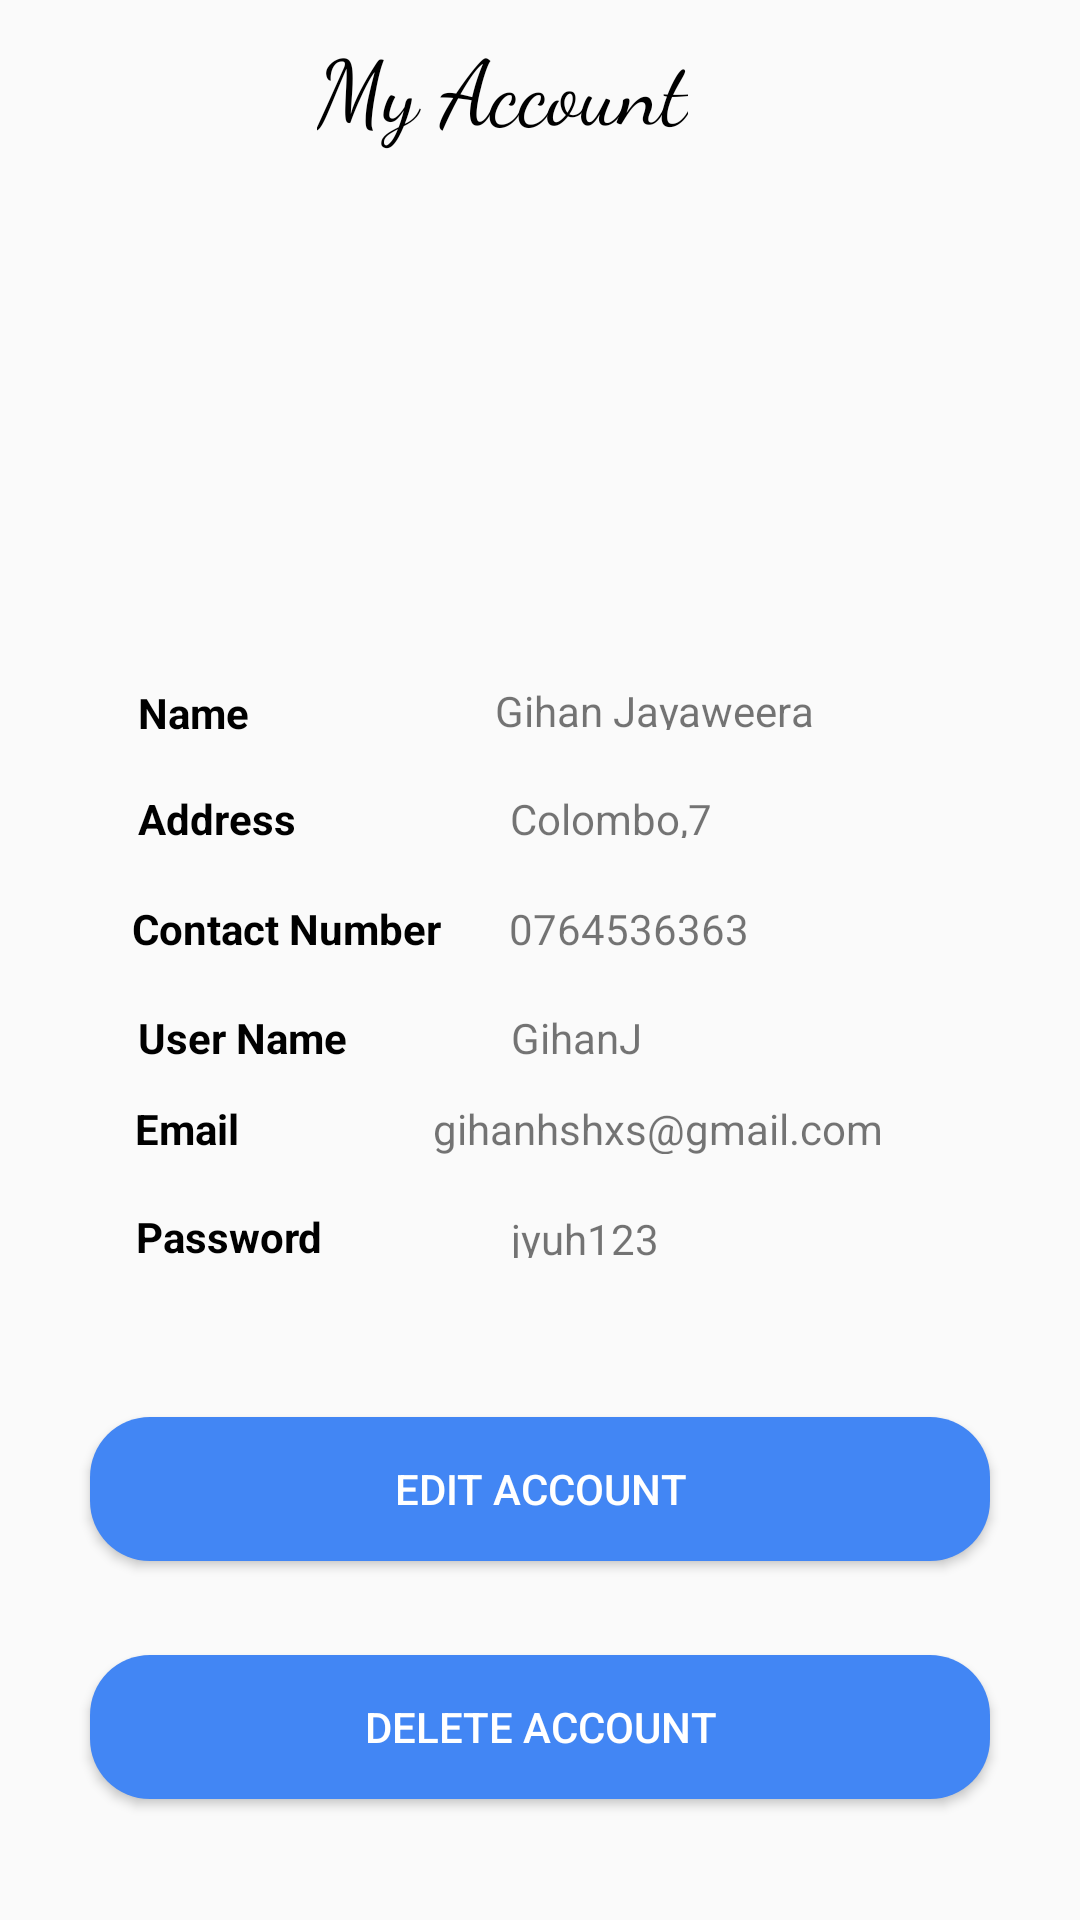

Here is an Android app screen rendered from its layout file. Give the layout XML and the strings, colors and styles it references.
<!-- AndroidManifest.xml: application theme AppTheme -->
<!-- res/layout/activity_my_account.xml -->
<?xml version="1.0" encoding="utf-8"?>
<androidx.constraintlayout.widget.ConstraintLayout xmlns:android="http://schemas.android.com/apk/res/android"
    xmlns:app="http://schemas.android.com/apk/res-auto"
    xmlns:tools="http://schemas.android.com/tools"
    android:layout_width="match_parent"
    android:layout_height="match_parent"
    android:minHeight="141dp"
    tools:context=".com.hypermart.login.account.MyAccount"
    tools:layout_editor_absoluteY="50dp">


    <ImageView
        android:layout_width="match_parent"
        android:layout_height="93dp"
        android:layout_marginBottom="2dp"
        android:layout_marginEnd="8dp"
        android:layout_marginStart="8dp"
        android:layout_marginTop="8dp"

        android:foregroundGravity="center"
        android:src="@drawable/profile"
        app:layout_constraintBottom_toBottomOf="parent"
        app:layout_constraintEnd_toEndOf="parent"
        app:layout_constraintHorizontal_bias="0.0"
        app:layout_constraintStart_toStartOf="parent"
        app:layout_constraintTop_toTopOf="parent"
        app:layout_constraintVertical_bias="0.132" />


    <TextView
        android:layout_width="wrap_content"
        android:layout_height="42dp"
        android:layout_gravity="center"
        android:layout_marginBottom="380dp"
        android:layout_marginEnd="8dp"
        android:layout_marginStart="8dp"
        android:layout_marginTop="8dp"
        android:fontFamily="cursive"
        android:gravity="center"
        android:text="@string/My_Account"
        android:textColor="@color/black"
        android:textSize="30sp"
        app:layout_constraintBottom_toBottomOf="parent"
        app:layout_constraintEnd_toEndOf="parent"
        app:layout_constraintHorizontal_bias="0.444"
        app:layout_constraintStart_toStartOf="parent"
        app:layout_constraintTop_toTopOf="parent"
        app:layout_constraintVertical_bias="0.0" />

    <TextView
        android:layout_width="wrap_content"
        android:layout_height="16sp"
        android:layout_marginBottom="8dp"
        android:layout_marginEnd="8dp"
        android:layout_marginStart="8dp"
        android:layout_marginTop="8dp"
        android:text="@string/name"
        android:textStyle="bold"
        android:textColor = "@color/black"
        app:layout_constraintBottom_toBottomOf="parent"
        app:layout_constraintEnd_toEndOf="parent"
        app:layout_constraintHorizontal_bias="0.124"
        app:layout_constraintStart_toStartOf="parent"
        app:layout_constraintTop_toTopOf="parent"
        app:layout_constraintVertical_bias="0.362" />

    <TextView
        android:id="@+id/name"
        android:layout_width="wrap_content"
        android:layout_height="16sp"
        android:layout_marginTop="8dp"
        android:layout_marginBottom="8dp"
        android:text="@string/Gihan_Jayaweera"

        app:layout_constraintBottom_toBottomOf="parent"
        app:layout_constraintEnd_toEndOf="parent"
        app:layout_constraintHorizontal_bias="0.651"
        app:layout_constraintStart_toStartOf="parent"
        app:layout_constraintTop_toTopOf="parent"
        app:layout_constraintVertical_bias="0.361" />

    <TextView
        android:layout_width="wrap_content"
        android:layout_height="16sp"
        android:layout_marginBottom="8dp"
        android:layout_marginEnd="8dp"
        android:layout_marginStart="8dp"
        android:layout_marginTop="8dp"
        android:text="@string/Address"
        android:textStyle="bold"
        android:textColor = "@color/black"
        app:layout_constraintBottom_toBottomOf="parent"
        app:layout_constraintEnd_toEndOf="parent"
        app:layout_constraintHorizontal_bias="0.13"
        app:layout_constraintStart_toStartOf="parent"
        app:layout_constraintTop_toTopOf="parent"
        app:layout_constraintVertical_bias="0.42000002" />

    <TextView
        android:id="@+id/address"
        android:layout_width="wrap_content"
        android:layout_height="16sp"
        android:layout_marginBottom="8dp"
        android:layout_marginEnd="8dp"
        android:layout_marginStart="8dp"
        android:layout_marginTop="8dp"
        android:text="@string/addressValue"
        app:layout_constraintBottom_toBottomOf="parent"
        app:layout_constraintEnd_toEndOf="parent"
        app:layout_constraintHorizontal_bias="0.586"
        app:layout_constraintStart_toStartOf="parent"
        app:layout_constraintTop_toTopOf="parent"
        app:layout_constraintVertical_bias="0.42000002" />

    <TextView
        android:layout_width="wrap_content"
        android:layout_height="16sp"
        android:layout_marginBottom="8dp"
        android:layout_marginEnd="8dp"
        android:layout_marginStart="8dp"
        android:layout_marginTop="8dp"
        android:text="@string/ContactNo"
        android:textStyle="bold"
        android:textColor = "@color/black"
        app:layout_constraintBottom_toBottomOf="parent"
        app:layout_constraintEnd_toEndOf="parent"
        app:layout_constraintHorizontal_bias="0.15"
        app:layout_constraintStart_toStartOf="parent"
        app:layout_constraintTop_toTopOf="parent"
        app:layout_constraintVertical_bias="0.48" />

    <TextView
        android:id="@+id/number"
        android:layout_width="wrap_content"
        android:layout_height="16sp"
        android:layout_marginBottom="8dp"
        android:layout_marginEnd="8dp"
        android:layout_marginStart="8dp"
        android:layout_marginTop="8dp"
        android:text="@string/contactVal"
        app:layout_constraintBottom_toBottomOf="parent"
        app:layout_constraintEnd_toEndOf="parent"
        app:layout_constraintHorizontal_bias="0.613"
        app:layout_constraintStart_toStartOf="parent"
        app:layout_constraintTop_toTopOf="parent"
        app:layout_constraintVertical_bias="0.48000002" />

    <TextView
        android:layout_width="wrap_content"
        android:layout_height="16sp"
        android:layout_marginBottom="8dp"
        android:layout_marginEnd="8dp"
        android:layout_marginStart="8dp"
        android:layout_marginTop="8dp"
        android:text="@string/User_Name"
        android:textStyle="bold"
        android:textColor = "@color/black"
        app:layout_constraintBottom_toBottomOf="parent"
        app:layout_constraintEnd_toEndOf="parent"
        app:layout_constraintHorizontal_bias="0.138"
        app:layout_constraintStart_toStartOf="parent"
        app:layout_constraintTop_toTopOf="parent"
        app:layout_constraintVertical_bias="0.53999996" />

    <TextView
        android:id="@+id/userName"
        android:layout_width="wrap_content"
        android:layout_height="16sp"
        android:layout_marginBottom="8dp"
        android:layout_marginEnd="8dp"
        android:layout_marginStart="8dp"
        android:layout_marginTop="8dp"
        android:text="@string/GihanJ"
        app:layout_constraintBottom_toBottomOf="parent"
        app:layout_constraintEnd_toEndOf="parent"
        app:layout_constraintHorizontal_bias="0.54"
        app:layout_constraintStart_toStartOf="parent"
        app:layout_constraintTop_toTopOf="parent"
        app:layout_constraintVertical_bias="0.53999996" />

    <TextView
        android:layout_width="wrap_content"
        android:layout_height="16sp"
        android:layout_marginBottom="8dp"
        android:layout_marginEnd="8dp"
        android:layout_marginStart="8dp"
        android:layout_marginTop="8dp"
        android:text="@string/Email"
        android:textStyle="bold"
        android:textColor = "@color/black"
        app:layout_constraintBottom_toBottomOf="parent"
        app:layout_constraintEnd_toEndOf="parent"
        app:layout_constraintHorizontal_bias="0.12"
        app:layout_constraintStart_toStartOf="parent"
        app:layout_constraintTop_toTopOf="parent"
        app:layout_constraintVertical_bias="0.59000003" />

    <TextView
        android:id="@+id/email"
        android:layout_width="wrap_content"
        android:layout_height="18sp"
        android:layout_marginStart="8dp"
        android:layout_marginTop="8dp"
        android:layout_marginEnd="8dp"
        android:layout_marginBottom="8dp"
        android:text="@string/emailval"

        app:layout_constraintBottom_toBottomOf="parent"
        app:layout_constraintEnd_toEndOf="parent"
        app:layout_constraintHorizontal_bias="0.703"
        app:layout_constraintStart_toStartOf="parent"
        app:layout_constraintTop_toTopOf="parent"
        app:layout_constraintVertical_bias="0.592" />

    <TextView
        android:layout_width="wrap_content"
        android:layout_height="16sp"
        android:layout_marginStart="8dp"
        android:layout_marginTop="8dp"
        android:layout_marginEnd="8dp"
        android:layout_marginBottom="8dp"
        android:text="@string/Password"
        android:textStyle="bold"
        android:textColor = "@color/black"
        app:layout_constraintBottom_toBottomOf="parent"
        app:layout_constraintEnd_toEndOf="parent"
        app:layout_constraintHorizontal_bias="0.132"
        app:layout_constraintStart_toStartOf="parent"
        app:layout_constraintTop_toTopOf="parent"
        app:layout_constraintVertical_bias="0.649" />

    <TextView
        android:id="@+id/password"
        android:layout_width="wrap_content"
        android:layout_height="16sp"
        android:layout_marginBottom="8dp"
        android:layout_marginEnd="8dp"
        android:layout_marginStart="8dp"
        android:layout_marginTop="8dp"
        android:text="@string/PasswordVal"
        app:layout_constraintBottom_toBottomOf="parent"
        app:layout_constraintEnd_toEndOf="parent"
        app:layout_constraintHorizontal_bias="0.551"
        app:layout_constraintStart_toStartOf="parent"
        app:layout_constraintTop_toTopOf="parent"
        app:layout_constraintVertical_bias="0.65" />

    <Button
        android:id="@+id/editAccount"
        android:layout_width="300sp"
        android:layout_height="48dp"
        android:layout_gravity="center"
        android:layout_marginStart="8dp"
        android:layout_marginTop="8dp"
        android:layout_marginEnd="8dp"
        android:layout_marginBottom="8dp"
        android:background="@drawable/button_background"
        android:text="@string/Edit_Account"
        android:textColor="@color/white"
        app:layout_constraintBottom_toBottomOf="parent"
        app:layout_constraintEnd_toEndOf="parent"
        app:layout_constraintStart_toStartOf="parent"
        app:layout_constraintTop_toTopOf="parent"
        app:layout_constraintVertical_bias="0.806" />

    <Button
        android:id="@+id/deleteAccount"
        android:layout_width="300sp"
        android:layout_height="48dp"
        android:layout_gravity="center"
        android:layout_marginStart="8dp"
        android:layout_marginTop="8dp"
        android:layout_marginEnd="8dp"
        android:layout_marginBottom="8dp"
        android:background="@drawable/button_background"
        android:text="@string/Delete_Account"
        android:textColor="@color/white"
        app:layout_constraintBottom_toBottomOf="parent"
        app:layout_constraintEnd_toEndOf="parent"
        app:layout_constraintStart_toStartOf="parent"
        app:layout_constraintTop_toTopOf="parent"
        app:layout_constraintVertical_bias="0.944" />


</androidx.constraintlayout.widget.ConstraintLayout>
<!-- resources referenced by this layout -->
<resources>
  <color name="black">#000</color>
  <color name="white">#ffffff</color>
  <!-- drawable button_background (drawable) -->
  <?xml version="1.0" encoding="utf-8"?>
  <shape xmlns:android="http://schemas.android.com/apk/res/android"
      android:shape="rectangle">
      <solid android:color="@color/note" />
      <corners android:radius="20dp" />
  
  </shape>
  <string name="Address">Address</string>
  <string name="ContactNo">Contact Number</string>
  <string name="Delete_Account">Delete Account</string>
  <string name="Edit_Account">Edit Account</string>
  <string name="Email">Email</string>
  <string name="GihanJ">GihanJ</string>
  <string name="Gihan_Jayaweera">Gihan Jayaweera</string>
  <string name="My_Account">My Account</string>
  <string name="Password">Password</string>
  <string name="PasswordVal">jyuh123</string>
  <string name="User_Name">User Name</string>
  <string name="addressValue">Colombo,7</string>
  <string name="contactVal">0764536363</string>
  <string name="emailval">gihanhshxs@gmail.com</string>
  <string name="name">Name</string>
  <style name="AppTheme" parent="Theme.AppCompat.DayNight.NoActionBar">
  
          
          <item name="colorPrimary">#2196F3</item>
          <item name="colorAccent">@color/note</item>
          <item name="android:statusBarColor">#2196f3</item>
      </style>
  <color name="note">#4286f4</color>
</resources>
